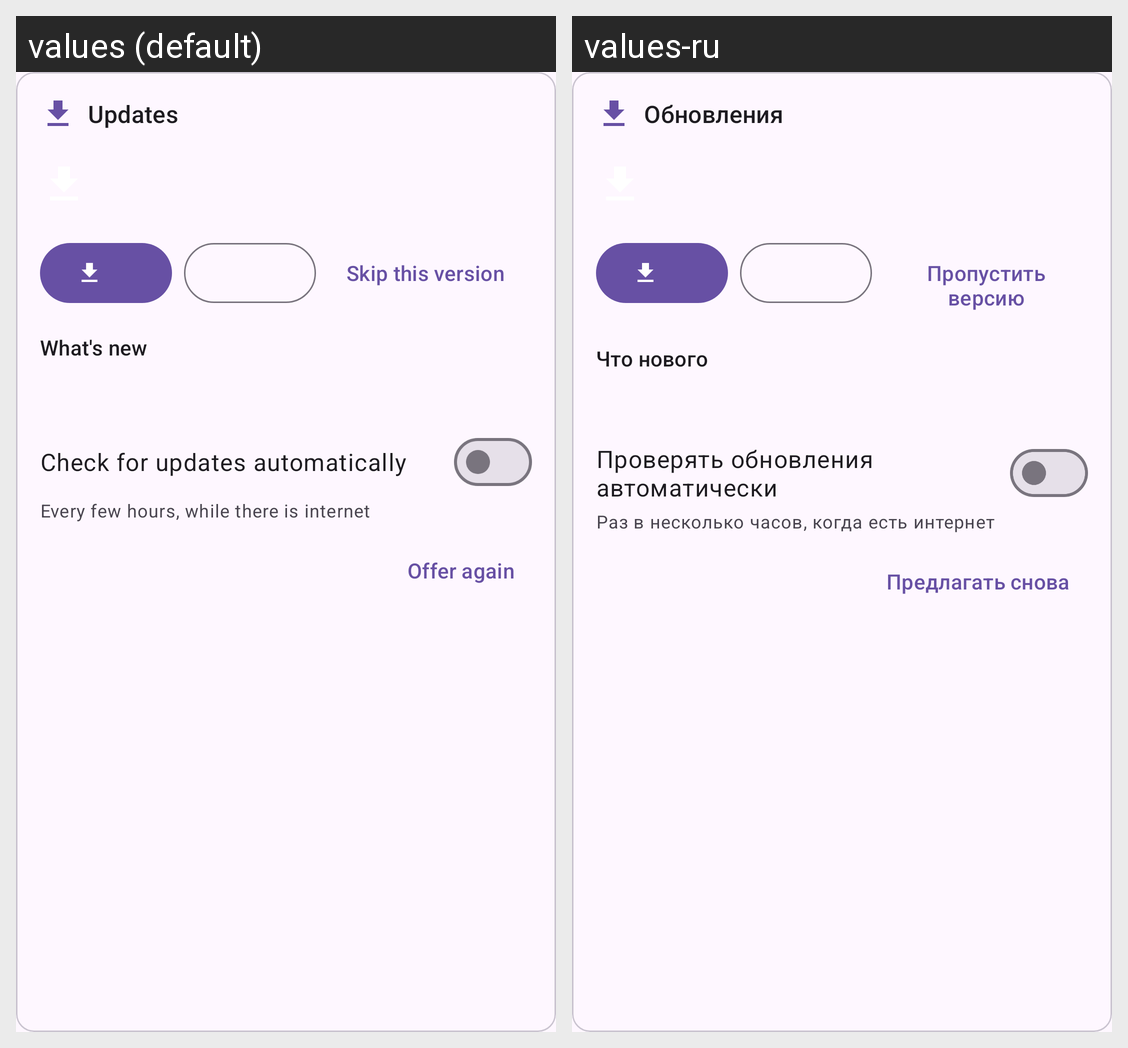

The same Android screen rendered under two of its app's locales, left to right. List the strings drawn on it with the default value and each locale's translation.
Android screen res/layout/section_updates.xml rendered under 2 locales, left to right: values (default), values-ru. Device: Nexus 5 (rendered at 1080×1920; each locale shown at half size, 540×960, under a caption strip naming it); theme Theme.StatusWidget.
Strings drawn on this screen, with the default value and each locale's value (text and hints the layout hard-codes, and strings that could not be matched under every locale, appear in the picture but are not listed):

update_section_title
  values: Updates
  values-ru: Обновления

update_action_skip
  values: Skip this version
  values-ru: Пропустить версию

update_notes_title
  values: What's new
  values-ru: Что нового

update_auto_title
  values: Check for updates automatically
  values-ru: Проверять обновления автоматически

update_auto_summary
  values: Every few hours, while there is internet
  values-ru: Раз в несколько часов, когда есть интернет

update_action_unskip
  values: Offer again
  values-ru: Предлагать снова
